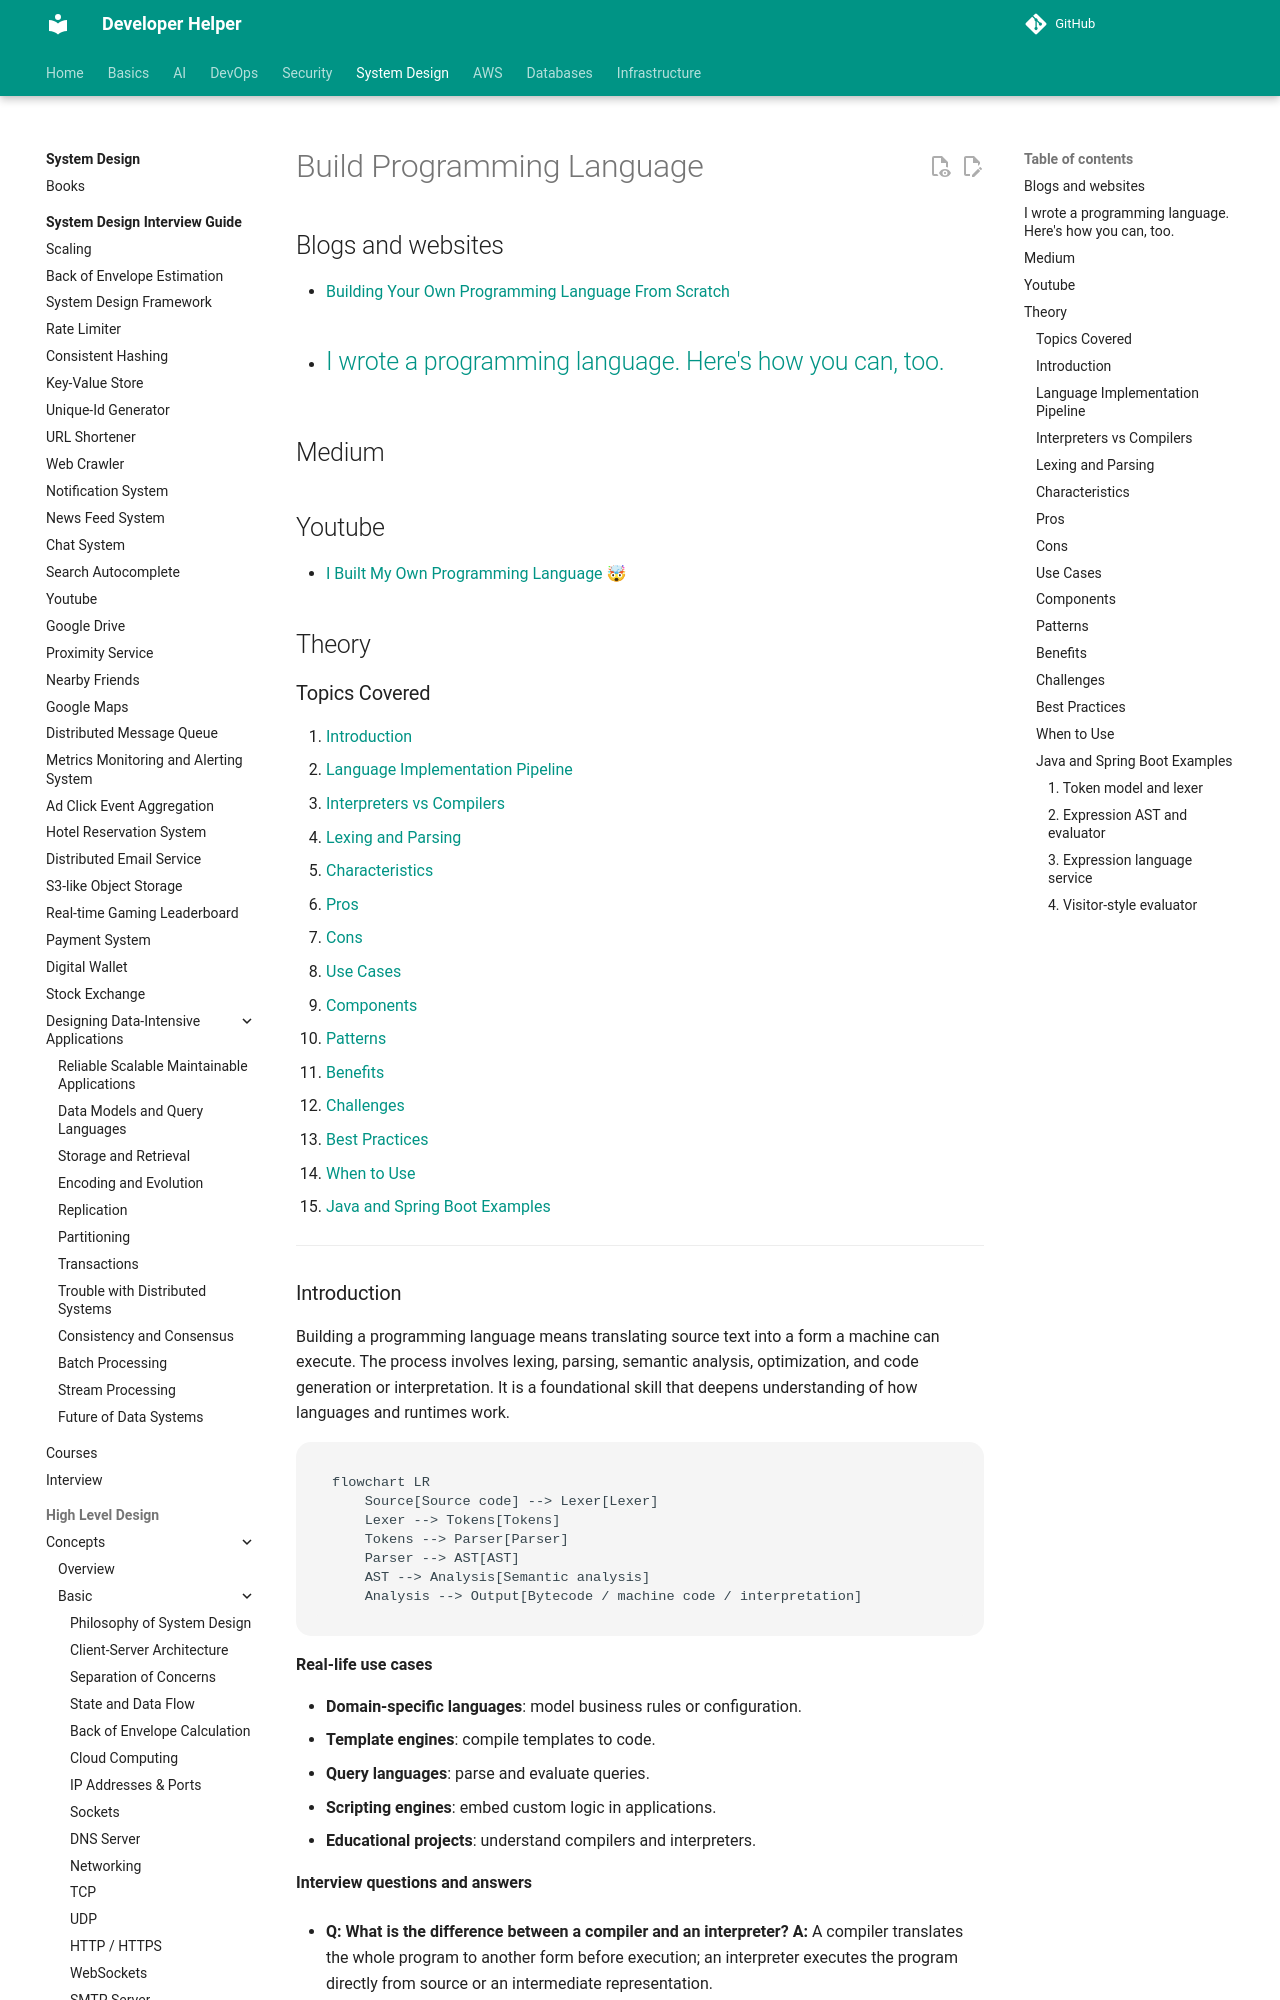

repository: abhishekghoshh/developer-helper · page: system-design/high-level/concepts/advanced/programming-language/index.html · generator: mkdocs

# Build Programming Language

## Blogs and websites

- [Building Your Own Programming Language From Scratch](https://hackernoon.com/building-your-own-programming-language-from-scratch)
- [I wrote a programming language. Here's how you can, too.](https://www.freecodecamp.org/news/the-programming-language-pipeline-91d3f449c919/)
-

## Medium


## Youtube

- [I Built My Own Programming Language 🤯](https://www.youtube.com/watch?v=rTuTLc_u6qw)

## Theory

### Topics Covered

1. [Introduction](#introduction)
2. [Language Implementation Pipeline](#language-implementation-pipeline)
3. [Interpreters vs Compilers](#interpreters-vs-compilers)
4. [Lexing and Parsing](#lexing-and-parsing)
5. [Characteristics](#characteristics)
6. [Pros](#pros)
7. [Cons](#cons)
8. [Use Cases](#use-cases)
9. [Components](#components)
10. [Patterns](#patterns)
11. [Benefits](#benefits)
12. [Challenges](#challenges)
13. [Best Practices](#best-practices)
14. [When to Use](#when-to-use)
15. [Java and Spring Boot Examples](#java-and-spring-boot-examples)

---

### Introduction

Building a programming language means translating source text into a form a machine can execute. The process involves lexing, parsing, semantic analysis, optimization, and code generation or interpretation. It is a foundational skill that deepens understanding of how languages and runtimes work.

```mermaid
flowchart LR
    Source[Source code] --> Lexer[Lexer]
    Lexer --> Tokens[Tokens]
    Tokens --> Parser[Parser]
    Parser --> AST[AST]
    AST --> Analysis[Semantic analysis]
    Analysis --> Output[Bytecode / machine code / interpretation]
```

**Real-life use cases**

- **Domain-specific languages**: model business rules or configuration.
- **Template engines**: compile templates to code.
- **Query languages**: parse and evaluate queries.
- **Scripting engines**: embed custom logic in applications.
- **Educational projects**: understand compilers and interpreters.

**Interview questions and answers**

- **Q: What is the difference between a compiler and an interpreter?**
  **A:** A compiler translates the whole program to another form before execution; an interpreter executes the program directly from source or an intermediate representation.

- **Q: What is an abstract syntax tree?**
  **A:** A tree representation of source structure that abstracts away syntactic details such as punctuation.

- **Q: Why do languages need a lexer and a parser separately?**
  **A:** Separating tokenization from structure simplifies both stages and makes the pipeline easier to understand and maintain.

---
